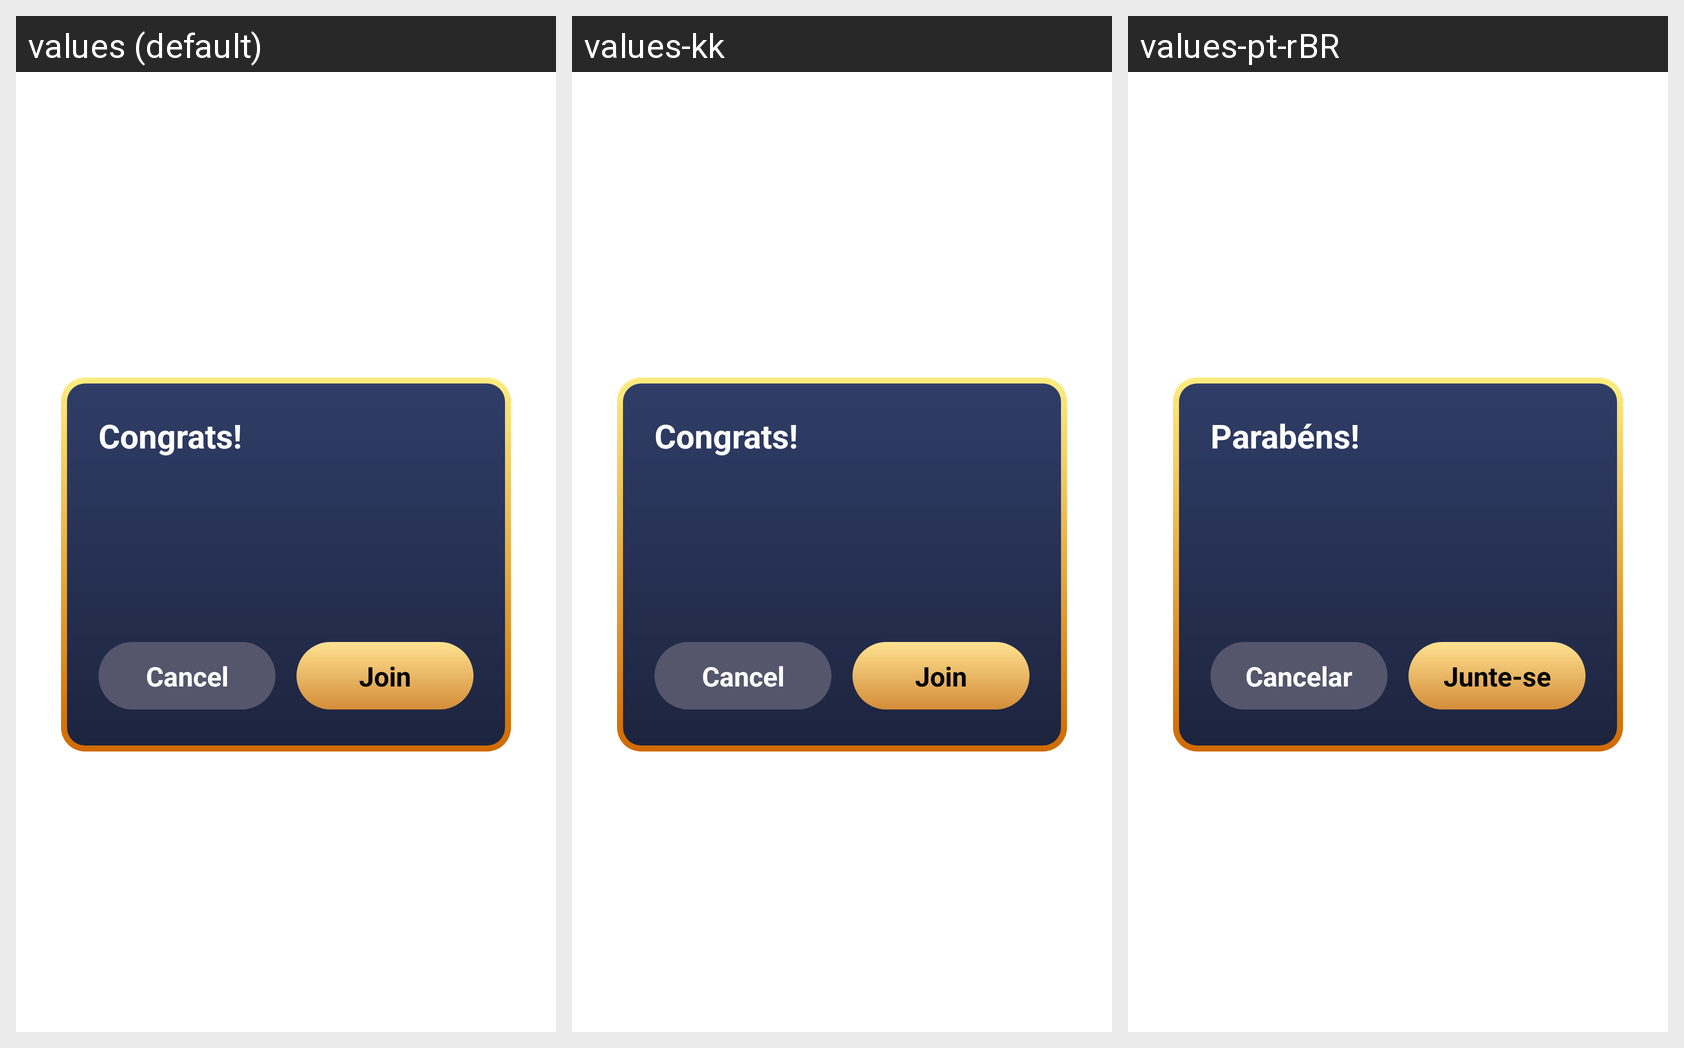

Translations of the strings shown on this Android screen, per locale in the grid:
Android screen res/layout/fragment_invite_user_dialog.xml rendered under 3 locales, left to right: values (default), values-kk, values-pt-rBR. Device: Nexus 5 (rendered at 1080×1920; each locale shown at half size, 540×960, under a caption strip naming it); theme AppTheme.
Other locales in the repository, not shown: values-en, values-es, values-gu, values-hi, values-ky, values-ml, values-pa, values-pt, values-te.
Strings drawn on this screen, with the default value and each locale's value (text and hints the layout hard-codes, and strings that could not be matched under every locale, appear in the picture but are not listed):

base_congrats
  values: Congrats!
  values-kk: Congrats!  [not translated; the default value is used]
  values-pt-rBR: Parabéns!  [from values-pt]

base_cancel
  values: Cancel
  values-kk: Cancel  [not translated; the default value is used]
  values-pt-rBR: Cancelar  [from values-pt]

base_join
  values: Join
  values-kk: Join  [not translated; the default value is used]
  values-pt-rBR: Junte-se  [from values-pt]
